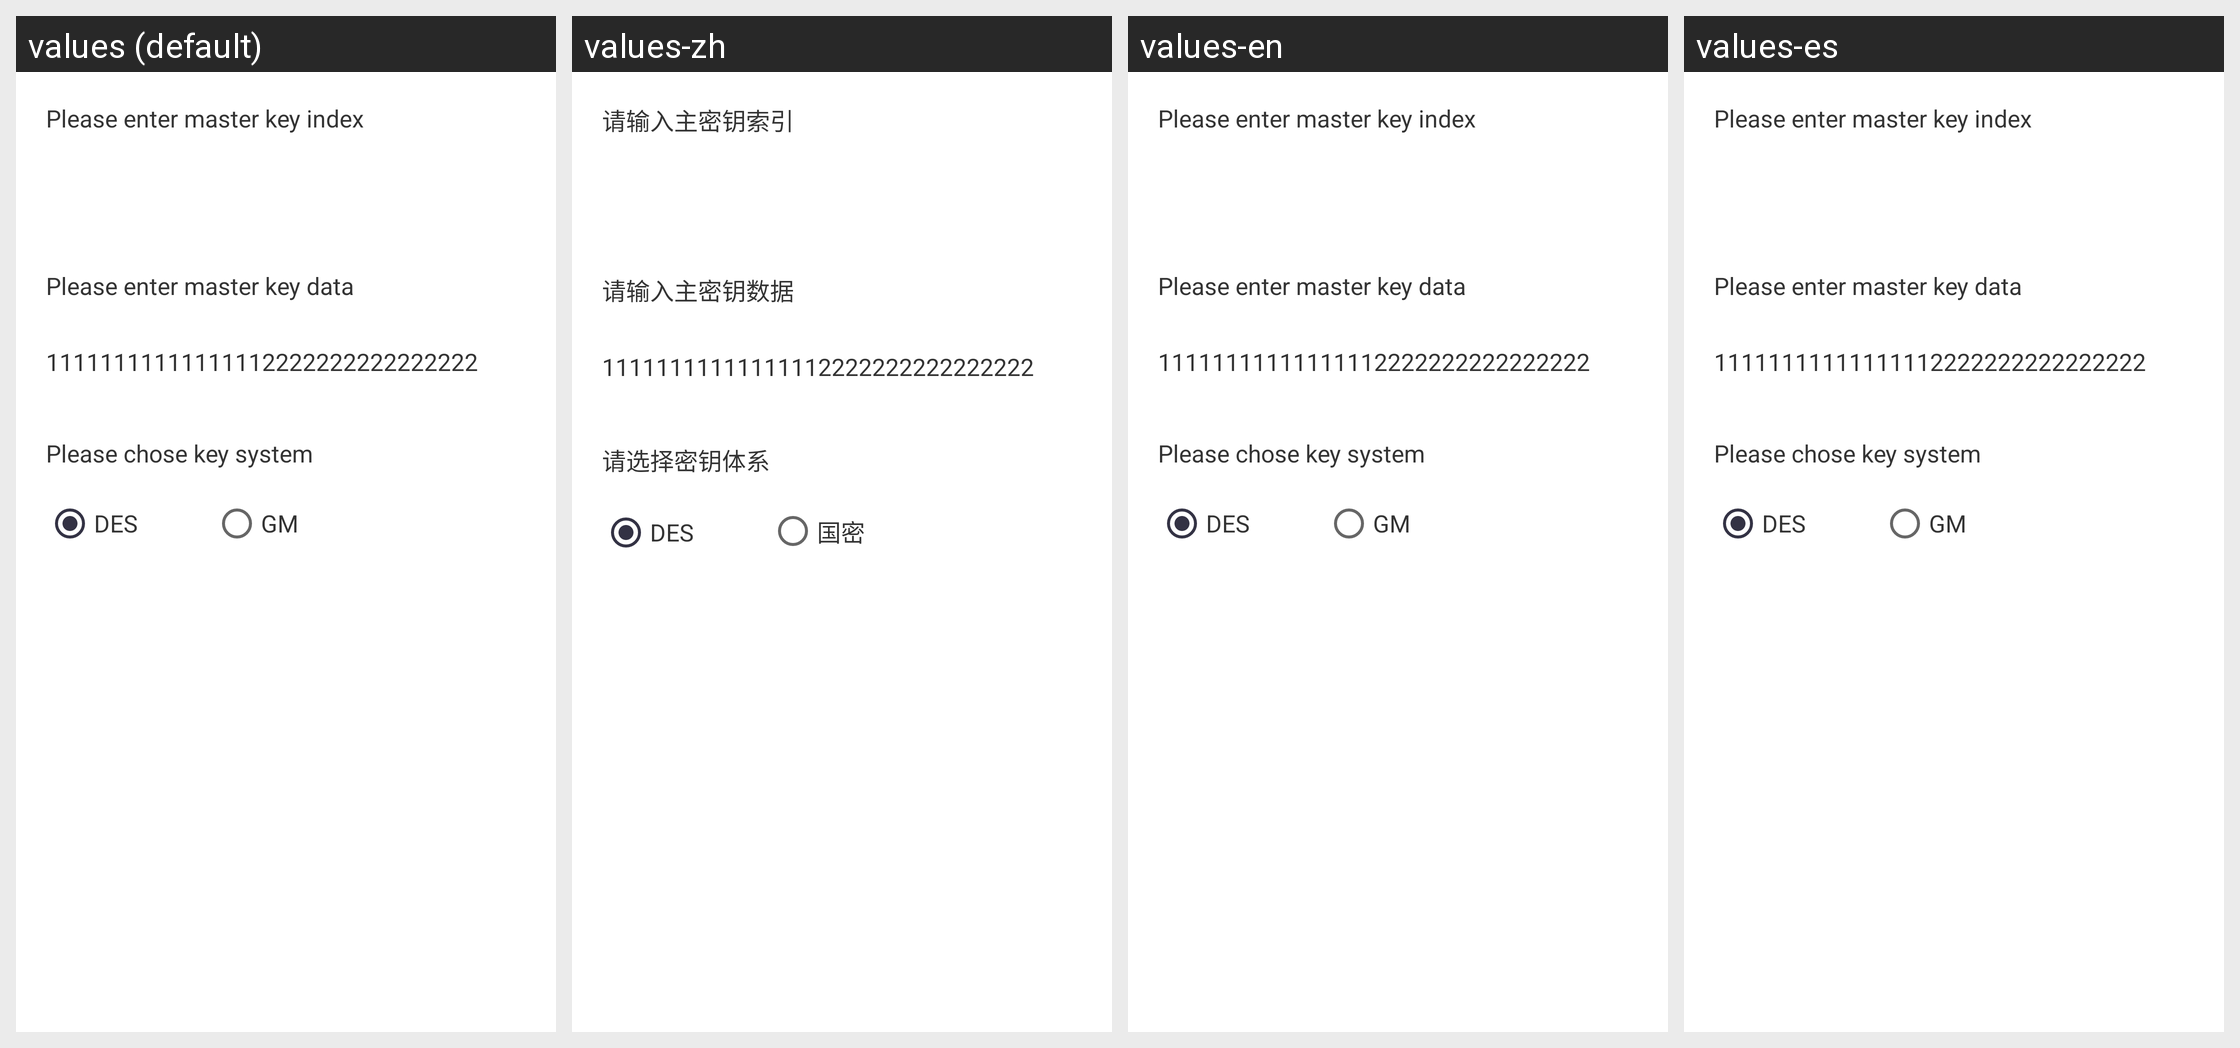

The Android screen above is rendered under several locales of the same app. Produce the string resources it draws, with the default and per-locale values.
Android screen res/layout/setting_home_keys.xml rendered under 4 locales, left to right: values (default), values-zh, values-en, values-es. Device: Nexus 5 (rendered at 1080×1920; each locale shown at half size, 540×960, under a caption strip naming it); theme AppTheme.
Strings drawn on this screen, with the default value and each locale's value (text and hints the layout hard-codes, and strings that could not be matched under every locale, appear in the picture but are not listed):

please_input_masterkey_index
  values: Please enter master key index
  values-zh: 请输入主密钥索引
  values-en: Please enter master key index
  values-es: Please enter master key index

please_input_masterkey_data
  values: Please enter master key data
  values-zh: 请输入主密钥数据
  values-en: Please enter master key data
  values-es: Please enter master key data

please_chose_key_type
  values: Please chose key system
  values-zh: 请选择密钥体系
  values-en: Please chose key system
  values-es: Please chose key system

des
  values: DES
  values-zh: DES
  values-en: DES
  values-es: DES

gm
  values: GM
  values-zh: 国密
  values-en: GM
  values-es: GM
